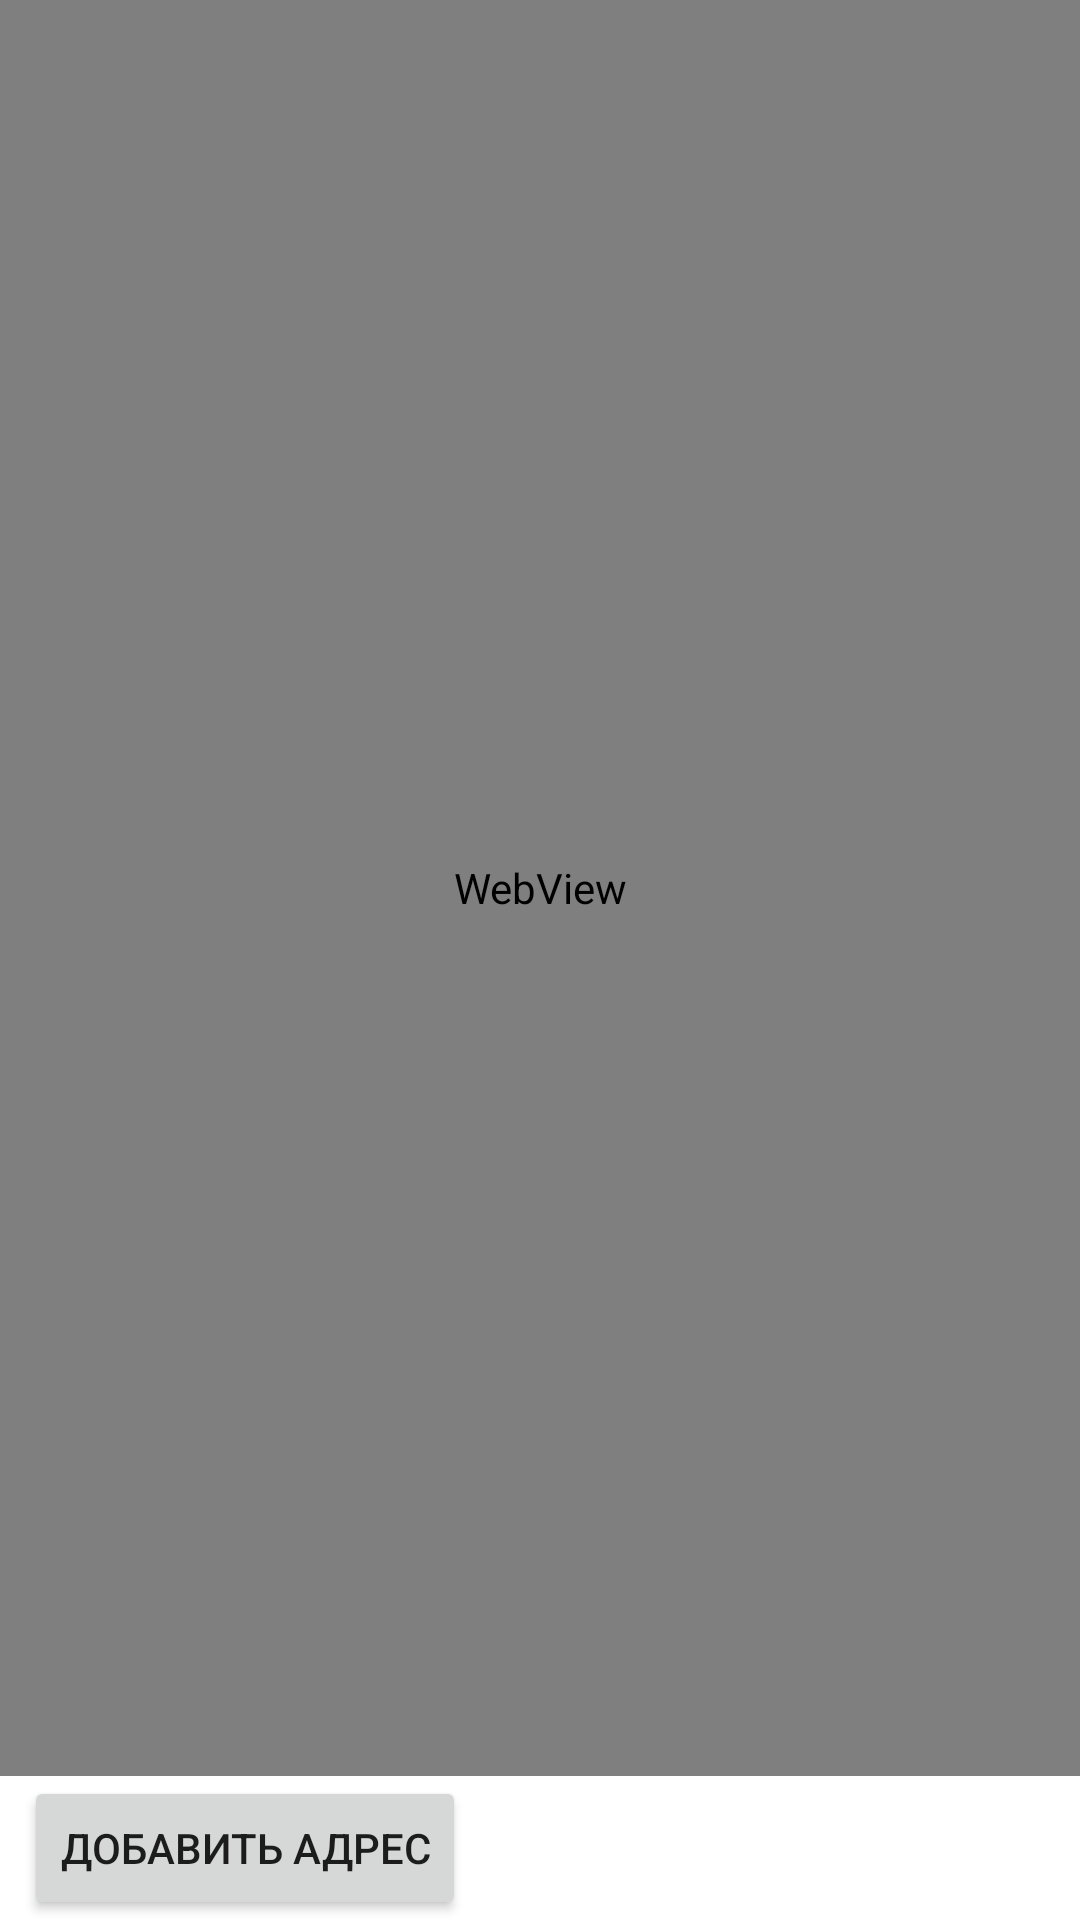

Android layout source for this screen:
<!-- AndroidManifest.xml: application theme Theme.AndroidOrder -->
<!-- res/layout/fragment_map.xml -->
<?xml version="1.0" encoding="utf-8"?>
<androidx.appcompat.widget.LinearLayoutCompat xmlns:android="http://schemas.android.com/apk/res/android"
    xmlns:tools="http://schemas.android.com/tools"
    android:layout_width="match_parent"
    android:layout_height="match_parent"
    android:orientation="vertical"
    tools:context=".Fragments.MapFragment">

    <WebView
        android:id="@+id/webviewMap"
        android:layout_weight="1"
        android:layout_width="match_parent"
        android:layout_height="match_parent" />

    <RelativeLayout
        android:layout_width="match_parent"
        android:layout_height="wrap_content">

        <Button
            android:id="@+id/buttonAddAddressToOrder"
            android:layout_marginStart="8dp"
            android:layout_width="wrap_content"
            android:layout_height="wrap_content"
            android:text="Добавить адрес"/>
    </RelativeLayout>

</androidx.appcompat.widget.LinearLayoutCompat>
<!-- resources referenced by this layout -->
<resources>
  <style name="Theme.AndroidOrder" parent="Theme.MaterialComponents.DayNight.DarkActionBar">
          
          <item name="colorPrimary">@color/purple_500</item>
          <item name="colorPrimaryVariant">@color/purple_700</item>
          <item name="colorOnPrimary">@color/white</item>
          
          <item name="colorSecondary">@color/teal_200</item>
          <item name="colorSecondaryVariant">@color/teal_700</item>
          <item name="colorOnSecondary">@color/black</item>
          
          <item name="android:statusBarColor" tools:targetApi="l">?attr/colorPrimaryVariant</item>
          
      </style>
  <!-- not gathered from this repository: default colours our renderer supplied (Android Studio template values) -->
  <color name="purple_500">#FF6200EE</color>
  <color name="purple_700">#FF3700B3</color>
  <color name="teal_200">#FF03DAC5</color>
  <color name="teal_700">#FF018786</color>
  <color name="black">#FF000000</color>
  <color name="white">#FFFFFFFF</color>
</resources>
